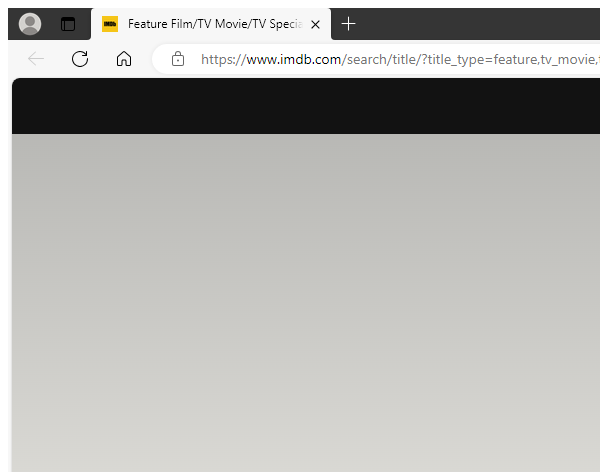
Task: Implementation for Project for Group 4, IS/SE762
Workflow: movie_data

Step 1: Attach Browser 'FeatureFi Page' in window '* (Sorted by *) - IMDb' (msedge.exe)

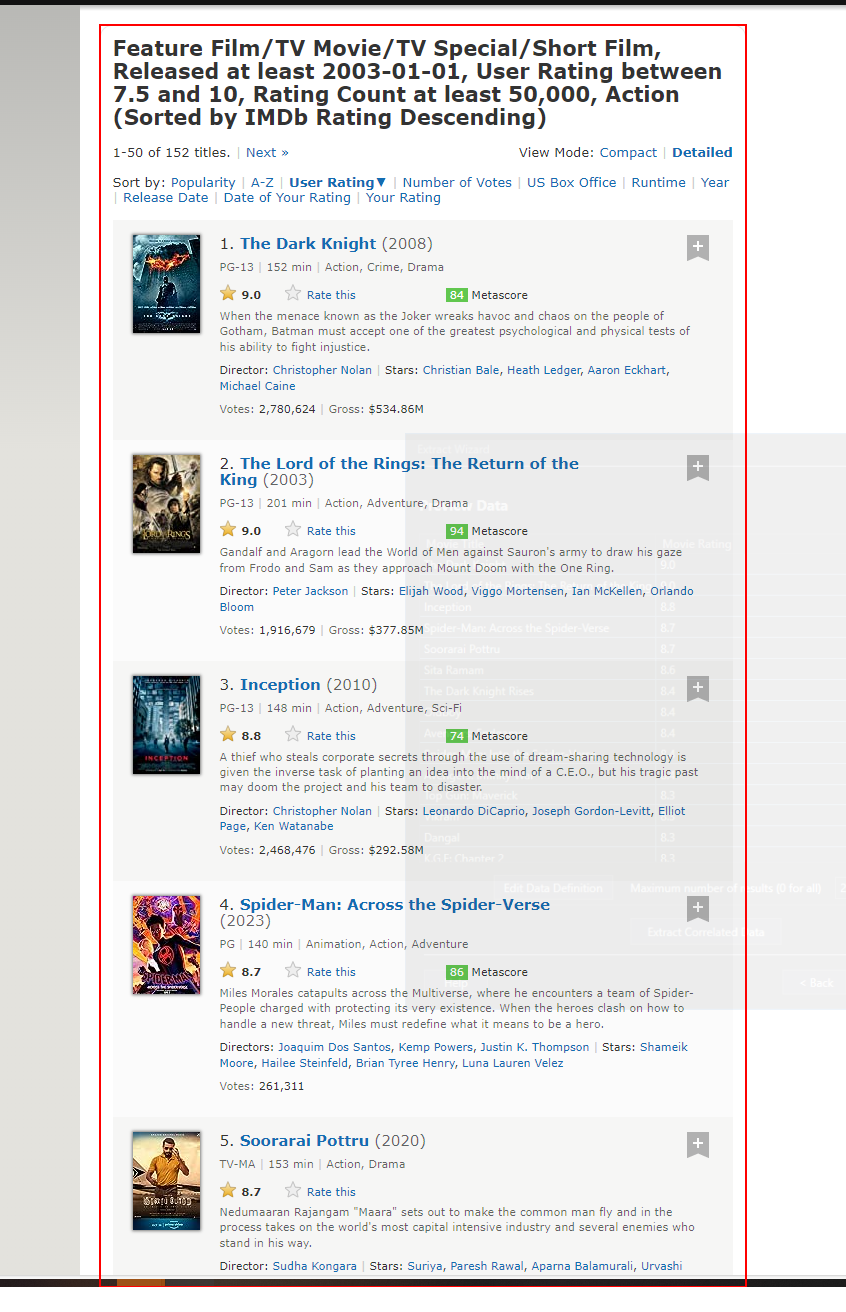
Step 2: get-text from the element